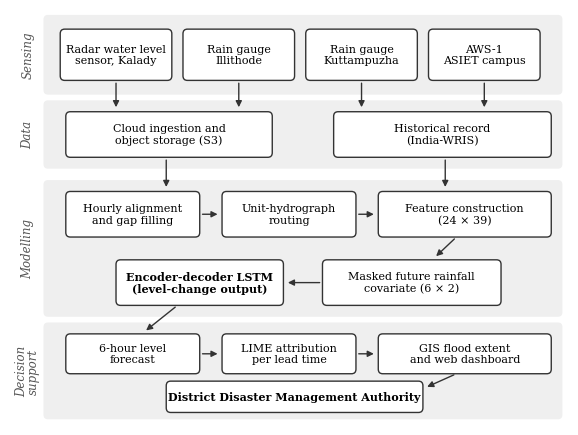

Generate this figure with matplotlib: (Note: this script raises an exception after producing the figure.)
import matplotlib; matplotlib.use('Agg')
import matplotlib.pyplot as plt
from matplotlib.patches import FancyBboxPatch
plt.rcParams.update({'font.family':'DejaVu Serif','font.size':9})
fig,ax=plt.subplots(figsize=(7.2,5.4)); ax.set_xlim(0,100); ax.set_ylim(-1,72); ax.axis('off')
def band(y0,h,label):
    ax.add_patch(FancyBboxPatch((6,y0),93,h,boxstyle='round,pad=0,rounding_size=0.8',fc='#efefef',ec='none'))
    ax.text(3.2,y0+h/2,label,rotation=90,ha='center',va='center',style='italic',color='#555',fontsize=8.5,linespacing=0.9)
def box(x,y,w,h,t,bold=False):
    ax.add_patch(FancyBboxPatch((x,y),w,h,boxstyle='round,pad=0,rounding_size=0.8',fc='white',ec='#333',lw=1))
    ax.text(x+w/2,y+h/2,t,ha='center',va='center',fontsize=8,fontweight='bold' if bold else 'normal')
def arr(x1,y1,x2,y2):
    ax.annotate('',xy=(x2,y2),xytext=(x1,y1),arrowprops=dict(arrowstyle='-|>',color='#333',lw=1))
band(57,14,'Sensing'); band(44,12,'Data'); band(18,24,'Modelling'); band(0,17,'Decision\nsupport')
xs=[9,31,53,75]; labs=['Radar water level\nsensor, Kalady','Rain gauge\nIllithode','Rain gauge\nKuttampuzha','AWS-1\nASIET campus']
for x,l in zip(xs,labs): box(x,59.5,20,9,l)
box(10,46,37,8,'Cloud ingestion and\nobject storage (S3)'); box(58,46,39,8,'Historical record\n(India-WRIS)')
for x in [19,41]: arr(x,59.5,x,54.3)
for x in [63,85]: arr(x,59.5,x,54.3)
box(10,32,24,8,'Hourly alignment\nand gap filling'); box(38,32,24,8,'Unit-hydrograph\nrouting'); box(66,32,31,8,'Feature construction\n(24 × 39)')
arr(28,46,28,40.3); arr(78,46,78,40.3); arr(34,36,37.7,36); arr(62,36,65.7,36)
box(19,20,30,8,'Encoder-decoder LSTM\n(level-change output)',bold=True); box(56,20,32,8,'Masked future rainfall\ncovariate (6 × 2)')
arr(80,32,76,28.3); arr(56,24,49.3,24)
box(10,8,24,7,'6-hour level\nforecast'); box(38,8,24,7,'LIME attribution\nper lead time'); box(66,8,31,7,'GIS flood extent\nand web dashboard')
arr(30,20,24,15.3); arr(34,11.5,37.7,11.5); arr(62,11.5,65.7,11.5)
box(28,1.2,46,5.5,'District Disaster Management Authority',bold=True); arr(80,8,74.3,5.5)
plt.savefig('figs/fig1.png',dpi=300,bbox_inches='tight',pad_inches=0.05)
